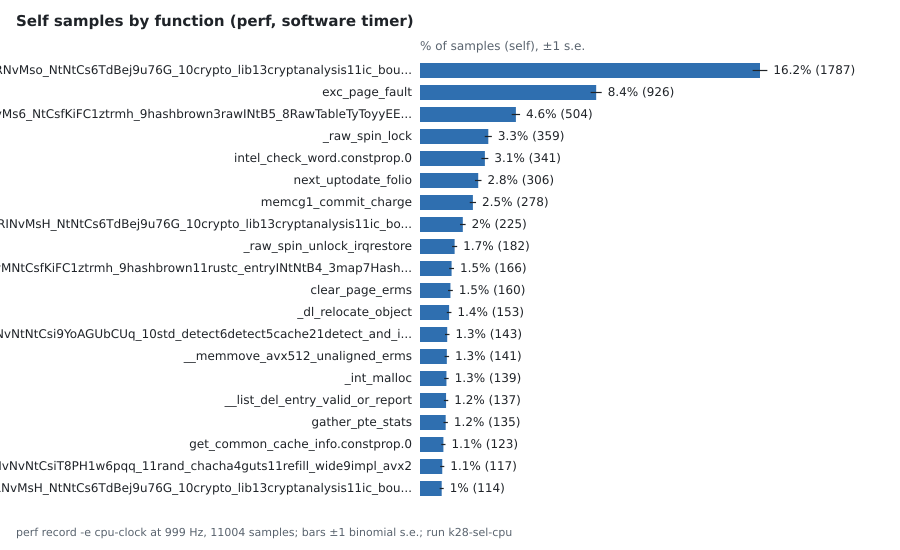

Values plotted in this chart, from the file beside it:
0.05%	5	[kernel.kallsyms]	[k] ___d_drop
0.01%	1	[kernel.kallsyms]	[k] ___free_pages
0.33%	36	[kernel.kallsyms]	[k] ___pte_offset_map
0.06%	7	[kernel.kallsyms]	[k] ___slab_alloc
0.34%	37	[kernel.kallsyms]	[k] __alloc_frozen_pages_noprof
0.01%	1	[kernel.kallsyms]	[k] __blk_flush_plug
0.01%	1	[kernel.kallsyms]	[k] __call_rcu_common
0.01%	1	[kernel.kallsyms]	[k] __check_object_size
0.09%	10	[kernel.kallsyms]	[k] __css_rstat_updated
0.06%	7	[kernel.kallsyms]	[k] __d_lookup
0.26%	29	[kernel.kallsyms]	[k] __d_lookup_rcu
0.01%	1	[kernel.kallsyms]	[k] __do_fault
0.02%	2	[kernel.kallsyms]	[k] __do_sys_perf_event_open
0.01%	1	[kernel.kallsyms]	[k] __do_sys_prlimit64
0.01%	1	[kernel.kallsyms]	[k] __do_sys_wait4
0.01%	1	[kernel.kallsyms]	[k] __do_wait
0.01%	1	[kernel.kallsyms]	[k] __filemap_get_folio
0.12%	13	[kernel.kallsyms]	[k] __folio_batch_add_and_move
0.02%	2	[kernel.kallsyms]	[k] __folio_mod_stat
0.03%	3	[kernel.kallsyms]	[k] __folio_throttle_swaprate
0.01%	1	[kernel.kallsyms]	[k] __fpu_restore_sig
0.01%	1	[kernel.kallsyms]	[k] __fput
0.01%	1	[kernel.kallsyms]	[k] __free_frozen_pages
0.01%	1	[kernel.kallsyms]	[k] __get_pfnblock_flags_mask.isra.0
0.02%	2	[kernel.kallsyms]	[k] __get_unmapped_area
0.02%	2	[kernel.kallsyms]	[k] __get_user_1
0.02%	2	[kernel.kallsyms]	[k] __get_user_8
0.01%	1	[kernel.kallsyms]	[k] __get_vma_policy
0.62%	68	[kernel.kallsyms]	[k] __handle_mm_fault
0.01%	1	[kernel.kallsyms]	[k] __hrtimer_setup
0.02%	2	[kernel.kallsyms]	[k] __init_rwsem
0.01%	1	[kernel.kallsyms]	[k] __kfree_rcu_sheaf
0.01%	1	[kernel.kallsyms]	[k] __kmalloc_cache_node_noprof
0.05%	5	[kernel.kallsyms]	[k] __kmalloc_cache_noprof
0.01%	1	[kernel.kallsyms]	[k] __kmalloc_node_noprof
0.07%	8	[kernel.kallsyms]	[k] __kmalloc_noprof
0.06%	7	[kernel.kallsyms]	[k] __kmem_cache_alloc_bulk
0.07%	8	[kernel.kallsyms]	[k] __kvmalloc_node_noprof
0.01%	1	[kernel.kallsyms]	[k] __legitimize_mnt
0.03%	3	[kernel.kallsyms]	[k] __list_add_valid_or_report
1.25%	137	[kernel.kallsyms]	[k] __list_del_entry_valid_or_report
0.01%	1	[kernel.kallsyms]	[k] __lookup_mnt
0.58%	64	[kernel.kallsyms]	[k] __lruvec_stat_mod_folio
0.15%	16	[kernel.kallsyms]	[k] __mem_cgroup_charge
0.01%	1	[kernel.kallsyms]	[k] __mem_cgroup_uncharge_folios
0.03%	3	[kernel.kallsyms]	[k] __memcg_slab_free_hook
0.16%	18	[kernel.kallsyms]	[k] __memcg_slab_post_alloc_hook
0.07%	8	[kernel.kallsyms]	[k] __mmap_region
0.15%	17	[kernel.kallsyms]	[k] __mod_node_page_state
0.02%	2	[kernel.kallsyms]	[k] __mt_dup
0.01%	1	[kernel.kallsyms]	[k] __mutex_init
0.01%	1	[kernel.kallsyms]	[k] __output_copy.isra.0
0.02%	2	[kernel.kallsyms]	[k] __page_cache_release.part.0
0.01%	1	[kernel.kallsyms]	[k] __pcs_replace_empty_main
0.03%	3	[kernel.kallsyms]	[k] __perf_addr_filters_adjust
0.01%	1	[kernel.kallsyms]	[k] __perf_event__output_id_sample
0.01%	1	[kernel.kallsyms]	[k] __perf_event_header__init_id
0.13%	14	[kernel.kallsyms]	[k] __pi_memcpy
0.04%	4	[kernel.kallsyms]	[k] __pi_memset
0.01%	1	[kernel.kallsyms]	[k] __pte
0.01%	1	[kernel.kallsyms]	[k] __pte_alloc
... 864 more rows
